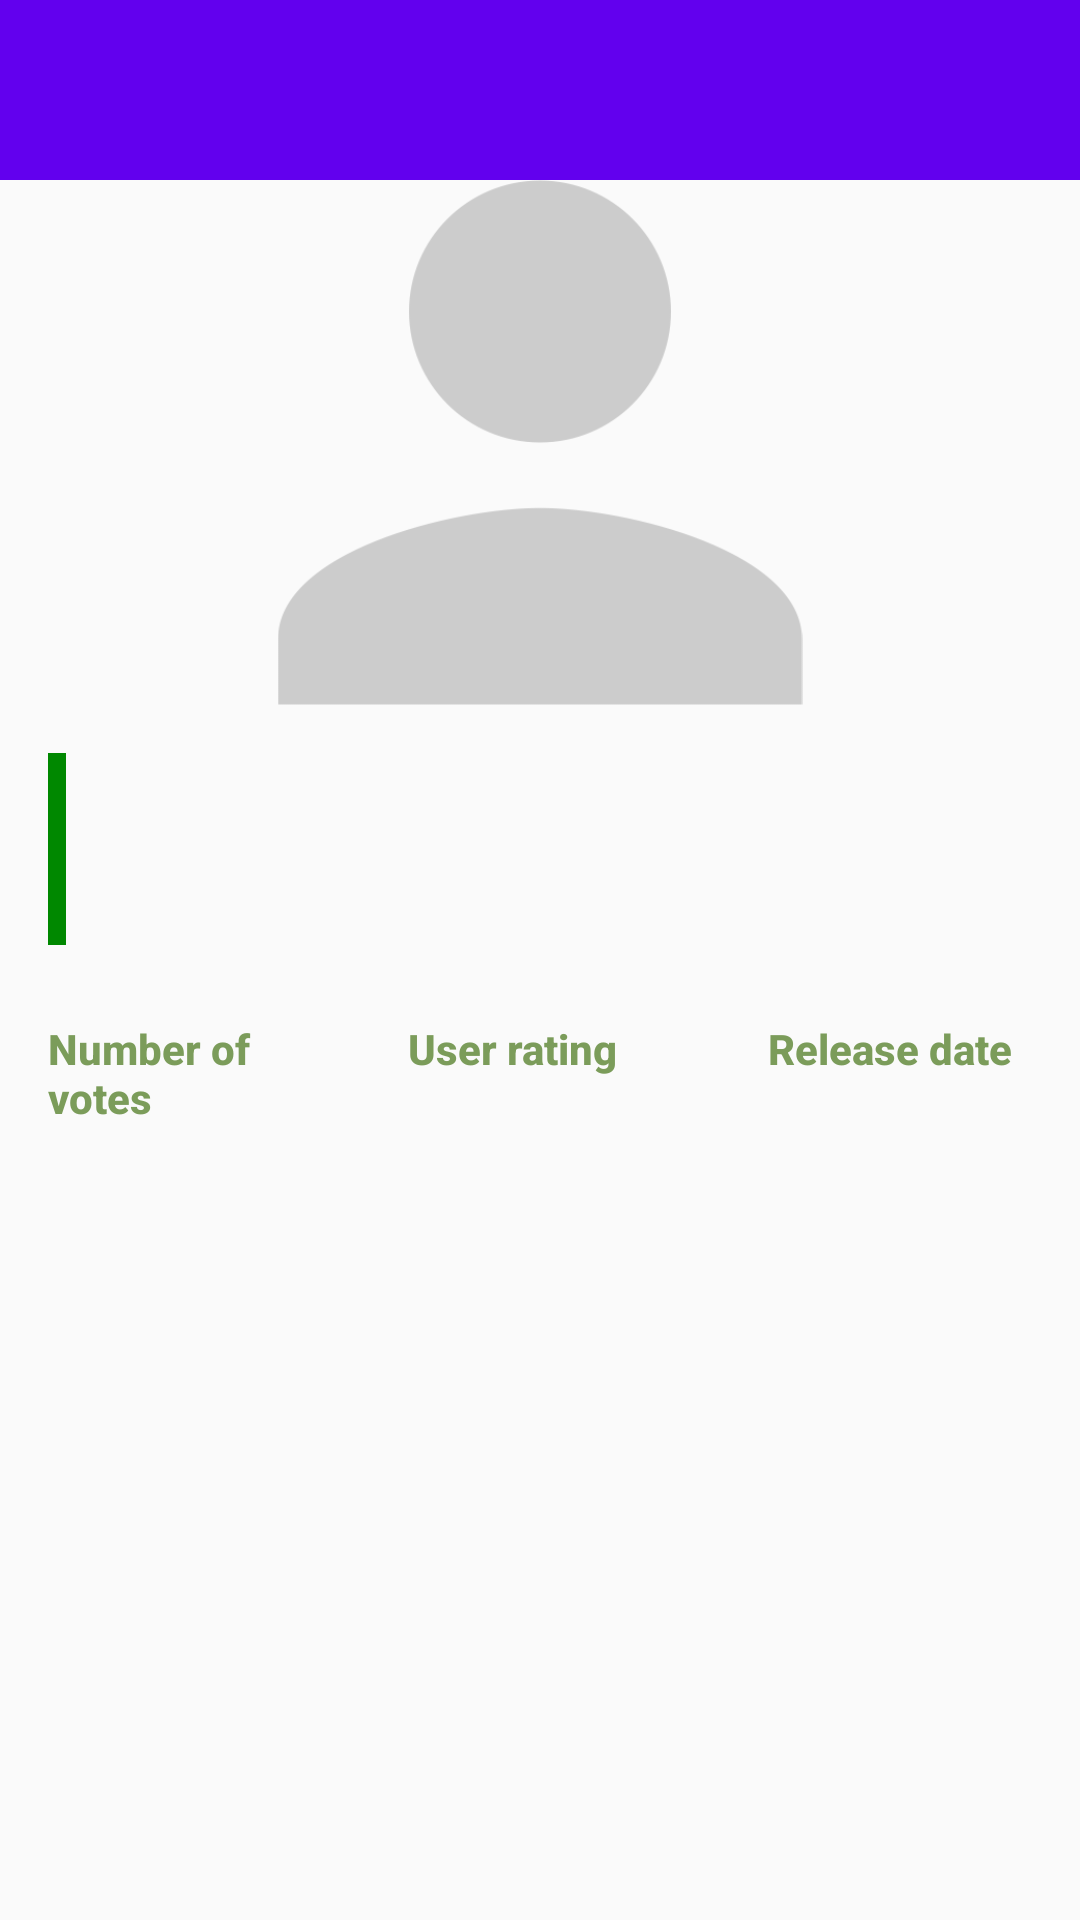

Produce the Android XML layout that renders to this screen, including the resource entries it uses.
<!-- AndroidManifest.xml: application theme AppTheme -->
<!-- res/layout/activity_details.xml -->
<?xml version="1.0" encoding="utf-8"?>
<ScrollView xmlns:android="http://schemas.android.com/apk/res/android"
            android:id="@+id/svContent"
            android:layout_width="match_parent"
            android:layout_height="wrap_content"
            android:fillViewport="true">

    <LinearLayout
        android:layout_width="match_parent"
        android:layout_height="wrap_content"
        android:orientation="vertical">

        <android.support.v7.widget.Toolbar
            android:id="@+id/toolbar"
            android:layout_width="match_parent"
            android:layout_height="60dp"
            android:background="@color/colorPrimary" />

        <ImageView
            android:id="@+id/ivPicture"
            android:layout_width="match_parent"
            android:layout_height="175dp"
            android:contentDescription="@string/movie_poster"
            android:src="@drawable/ic_person_details" />

        <RelativeLayout
            android:id="@+id/RL1"
            android:layout_width="match_parent"
            android:layout_height="wrap_content"
            android:layout_marginRight="16dp"
            android:layout_marginTop="16dp">

            <TextView
                android:id="@+id/tvTitle"
                android:layout_width="match_parent"
                android:layout_height="wrap_content"
                android:layout_marginLeft="16dp"
                android:layout_marginStart="16dp"
                android:layout_toRightOf="@+id/tvGreenBar"
                android:fontFamily="sans-serif-medium"
                android:textColor="#7b9c5a"
                android:textSize="24sp" />


            <TextView
                android:id="@+id/tvDesc"
                android:layout_width="match_parent"
                android:layout_height="wrap_content"
                android:layout_below="@id/tvTitle"
                android:layout_marginLeft="16dp"
                android:layout_marginStart="16dp"
                android:layout_marginTop="10dp"
                android:layout_toRightOf="@id/tvGreenBar"
                android:fontFamily="sans-serif"
                android:textColor="#555555"
                android:textSize="16sp" />

            <TextView
                android:id="@+id/tvGreenBar"
                android:layout_width="6dp"
                android:layout_height="match_parent"
                android:layout_alignBottom="@id/tvDesc"
                android:layout_alignTop="@id/tvTitle"
                android:layout_marginLeft="16dp"
                android:layout_marginStart="16dp"
                android:background="#008800" />
        </RelativeLayout>

        <LinearLayout
            android:id="@+id/LL3"
            android:layout_width="match_parent"
            android:layout_height="wrap_content"
            android:layout_marginTop="25dp"
            android:baselineAligned="false"
            android:orientation="horizontal">

            <LinearLayout
                android:layout_width="0dp"
                android:layout_height="wrap_content"
                android:layout_marginLeft="16dp"
                android:layout_marginStart="16dp"
                android:layout_weight="1"
                android:orientation="vertical">

                <TextView
                    android:layout_width="wrap_content"
                    android:layout_height="wrap_content"
                    android:fontFamily="sans-serif-medium"
                    android:text="@string/number_of_votes_bold"
                    android:textColor="#7b9c5a"
                    android:textSize="14sp" />

                <TextView
                    android:id="@+id/tvNumVotes"
                    android:layout_width="wrap_content"
                    android:layout_height="wrap_content"
                    android:layout_marginTop="10dp"
                    android:fontFamily="sans-serif"
                    android:textColor="#000000"
                    android:textSize="16sp" />
            </LinearLayout>

            <LinearLayout
                android:layout_width="0dp"
                android:layout_height="wrap_content"
                android:layout_marginLeft="16dp"
                android:layout_marginStart="16dp"
                android:layout_weight="1"
                android:orientation="vertical">

                <TextView
                    android:layout_width="wrap_content"
                    android:layout_height="wrap_content"
                    android:fontFamily="sans-serif-medium"
                    android:text="@string/user_rating_bold"
                    android:textColor="#7b9c5a"
                    android:textSize="14sp" />

                <TextView
                    android:id="@+id/tvUserRating"
                    android:layout_width="wrap_content"
                    android:layout_height="wrap_content"
                    android:layout_marginTop="10dp"
                    android:fontFamily="sans-serif"
                    android:textColor="#000000"
                    android:textSize="16sp" />
            </LinearLayout>

            <LinearLayout
                android:layout_width="0dp"
                android:layout_height="wrap_content"
                android:layout_marginLeft="16dp"
                android:layout_marginStart="16dp"
                android:layout_weight="1"
                android:orientation="vertical">

                <TextView
                    android:layout_width="wrap_content"
                    android:layout_height="wrap_content"
                    android:fontFamily="sans-serif-medium"
                    android:text="@string/release_date_bold"
                    android:textColor="#7b9c5a"
                    android:textSize="14sp" />

                <TextView
                    android:id="@+id/tvReleaseDate"
                    android:layout_width="wrap_content"
                    android:layout_height="wrap_content"
                    android:layout_marginTop="10dp"
                    android:fontFamily="sans-serif"
                    android:textColor="#000000"
                    android:textSize="16sp" />
            </LinearLayout>
        </LinearLayout>


    </LinearLayout>
</ScrollView>
<!-- resources referenced by this layout -->
<resources>
  <!-- drawable ic_person_details: png bitmap (drawable-hdpi, 6488 bytes) -->
  <string name="movie_poster">Movie poster</string>
  <string name="number_of_votes_bold"><b>Number of votes</b></string>
  <string name="release_date_bold"><b>Release date</b></string>
  <string name="user_rating_bold"><b>User rating</b></string>
  <style name="AppTheme" parent="Theme.AppCompat.Light.NoActionBar">
          
          <item name="colorPrimary">@color/colorPrimary</item>
          <item name="colorPrimaryDark">@color/colorPrimaryDark</item>
          <item name="colorAccent">@color/colorAccent</item>
      </style>
  <!-- not gathered from this repository: default colours our renderer supplied (Android Studio template values) -->
  <color name="colorPrimary">#FF6200EE</color>
  <color name="colorPrimaryDark">#FF3700B3</color>
  <color name="colorAccent">#FF03DAC5</color>
</resources>
